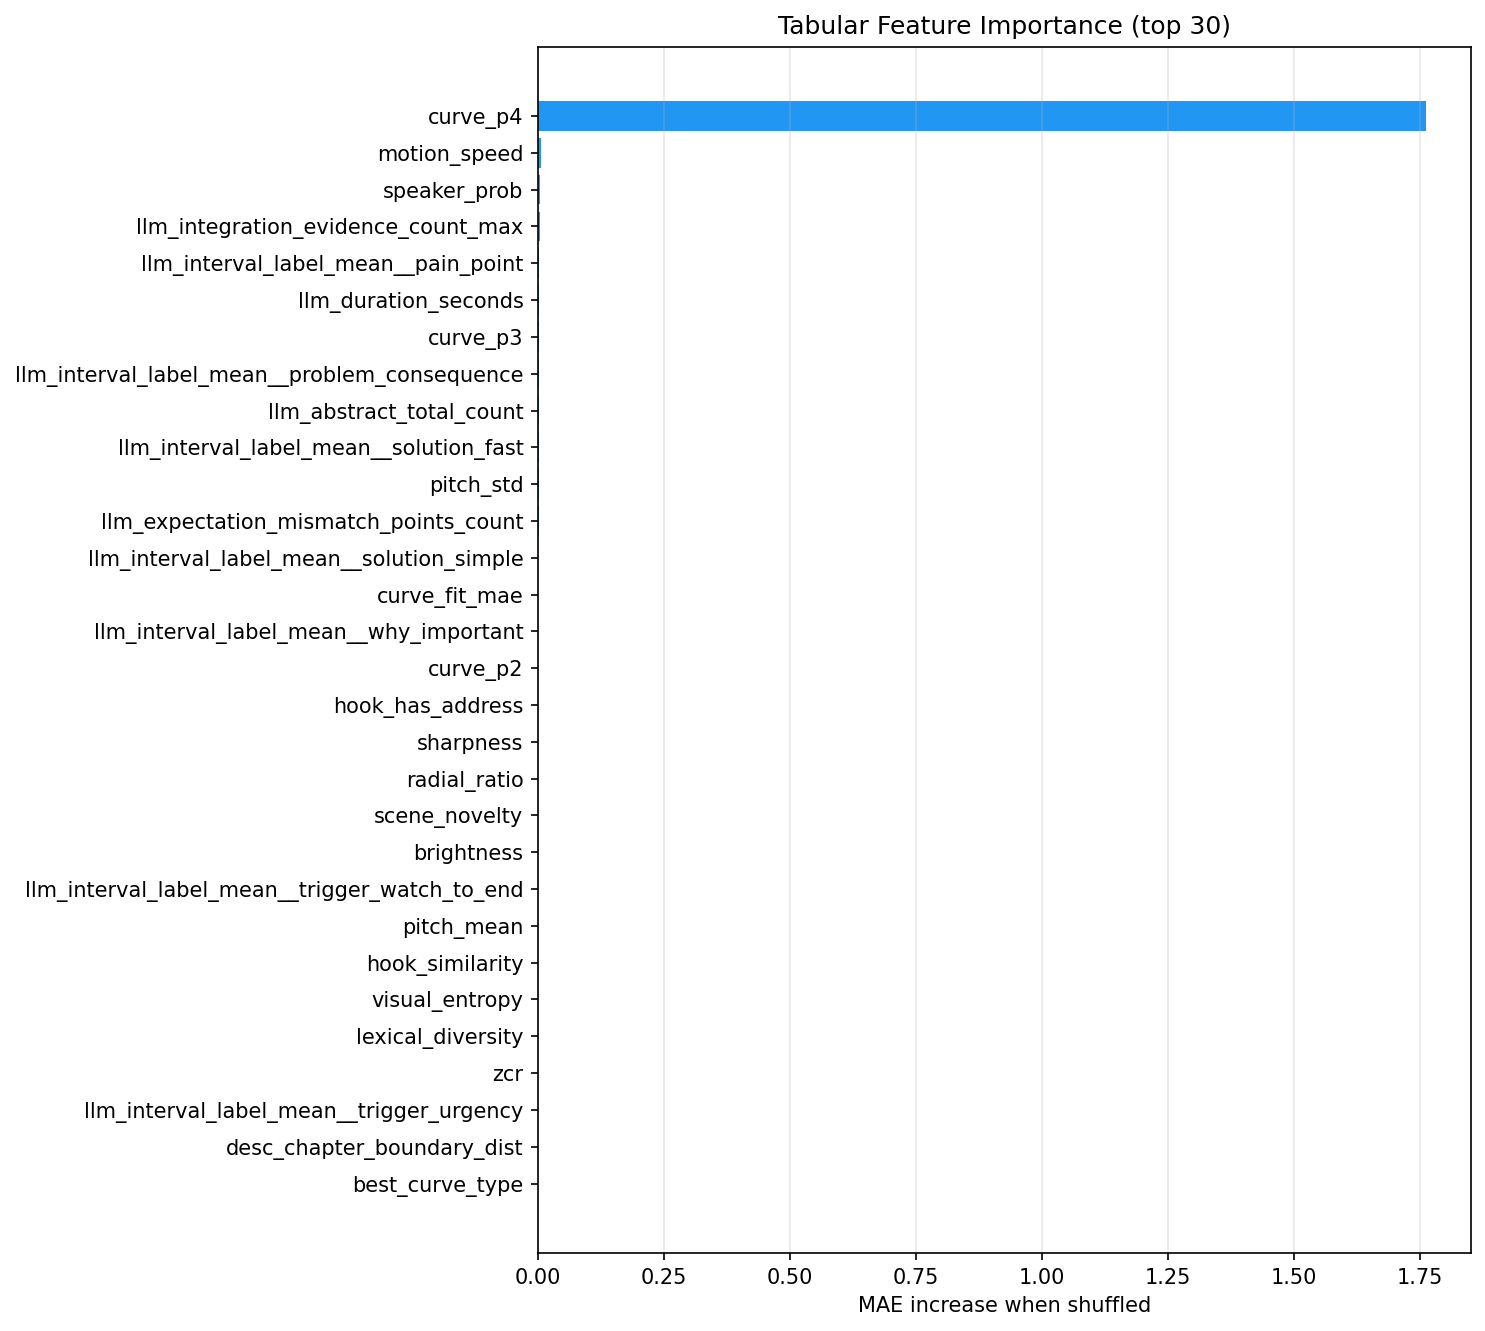

Values plotted in this chart, from the file beside it:
feature, importance_mae_increase
curve_p4, 1.763
motion_speed, 0.004976
speaker_prob, 0.004581
llm_integration_evidence_count_max, 0.00298
llm_interval_label_mean__pain_point, 0.002577
llm_duration_seconds, 0.002103
curve_p3, 0.001896
llm_interval_label_mean__problem_consequ…, 0.001655
llm_abstract_total_count, 0.001367
llm_interval_label_mean__solution_fast, 0.001366
pitch_std, 0.001208
llm_expectation_mismatch_points_count, 0.001147
llm_interval_label_mean__solution_simple, 0.0007746
curve_fit_mae, 0.0007037
llm_interval_label_mean__why_important, 0.0006762
curve_p2, 0.0005696
hook_has_address, 0.0005677
sharpness, 0.0004566
radial_ratio, 0.0004271
scene_novelty, 0.0004202
brightness, 0.000399
llm_interval_label_mean__trigger_watch_t…, 0.0002786
pitch_mean, 0.0002683
hook_similarity, 0.0002423
visual_entropy, 0.0002289
lexical_diversity, 0.000216
zcr, 0.0002143
llm_interval_label_mean__trigger_urgency, 0.0002125
desc_chapter_boundary_dist, 0.0001971
best_curve_type, 0.0001964
loudness_variance, 0.0001602
llm_interval_label_mean__solution_radica…, 0.0001571
information_density, 0.0001071
llm_evidence_authority_intervals, 9.974677963953127e-05
cumulative_info, 7.63908864627183e-05
text_prob, 7.419271437510606e-05
llm_interval_label_mean__quick_tip, 7.065373285364274e-05
edit_pace, 6.327865147307914e-05
crutch_cnt, 5.793618683706351e-05
ekman_neutral, 5.755031069476502e-05
question_density, 5.389298542842388e-05
engagement_surprise, 3.6869741509330346e-05
llm_abstract_intervals_with_feature, 3.569133997771701e-05
has_example, 3.266727963691096e-05
llm_emotion__positive_emotion_ratio, 2.8585679460254216e-05
viewer_address, 2.646493439624938e-05
voiced_frac, 2.2847266873071703e-05
speech_complexity, 1.9540566422430555e-05
llm_emotion__personal_pronoun_ratio, 1.7723234573570796e-05
content_rhythm, 1.6002214387948282e-05
comment_density_30s, 1.2594795856320692e-05
ekman_sadness, 1.1307492900532642e-05
beat_sync_ratio, 1.0307865961086312e-05
llm_abstract_intervals_total, 8.238738911832874e-06
ekman_excitement, 1.3804671787909228e-06
comment_positive_rate_30s, 0.0
comment_reply_depth_30s, -1.1091578511942164e-06
is_question, -8.34764033719182e-06
author_reply_rate_video, -8.97461038344242e-06
comment_question_rate_30s, -1.7563974110975284e-05
... 40 more rows
